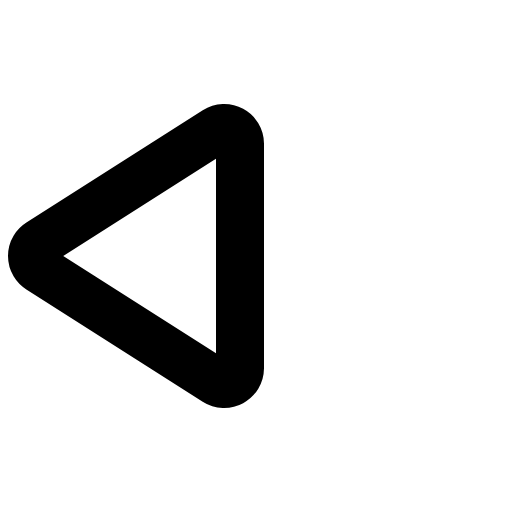
t = 0.00 s
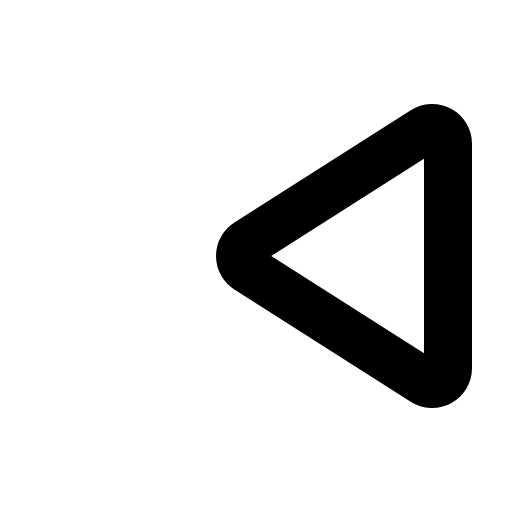
t = 0.30 s
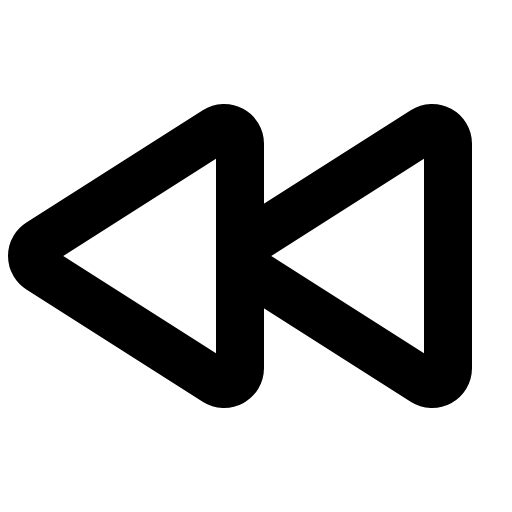
t = 0.68 s
t = 1.05 s: frame unchanged from t = 0.68 s, image omitted
t = 1.43 s: frame unchanged from t = 0.68 s, image omitted

The animated SVG that drew these frames (rendered in a browser with its animation timeline set to each time). Animation: 1 CSS @keyframes rule; one cycle of 1.80 s, repeats indefinitely.

<svg xmlns="http://www.w3.org/2000/svg" viewBox="0 0 256 256">
  <style>
    .draw-line {
      stroke-dasharray: 2000;
      stroke-dashoffset: 0;
    }
    svg:hover .draw-line {
      animation: phosphor-draw-in 1.5s ease-in-out infinite;
    }
    @keyframes phosphor-draw-in {
      0%   { stroke-dashoffset: 2000; }
      100% { stroke-dashoffset: 0; }
    }
  </style><rect width="256" height="256" fill="none"/><path d="M224,71.85v112.3a7.91,7.91,0,0,1-12.18,6.59l-88.19-56.15a7.8,7.8,0,0,1,0-13.18l88.19-56.15A7.91,7.91,0,0,1,224,71.85Z" fill="none" stroke="currentColor" stroke-linecap="round" stroke-linejoin="round" stroke-width="24" class="draw-line" pathLength="1" style="animation-delay: 0s"/><path d="M120,71.85v112.3a7.91,7.91,0,0,1-12.18,6.59L19.63,134.59a7.8,7.8,0,0,1,0-13.18l88.19-56.15A7.91,7.91,0,0,1,120,71.85Z" fill="none" stroke="currentColor" stroke-linecap="round" stroke-linejoin="round" stroke-width="24" class="draw-line" pathLength="1" style="animation-delay: 0.3s"/></svg>
